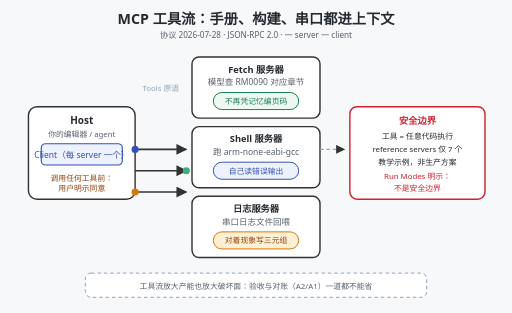
t = 0.00 s
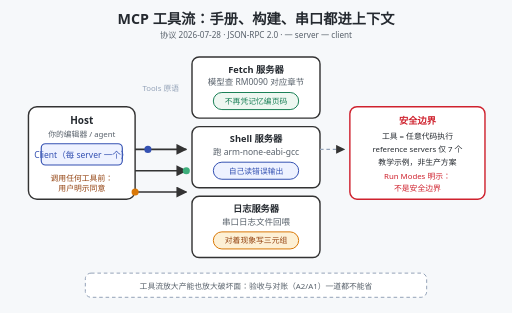
t = 1.00 s
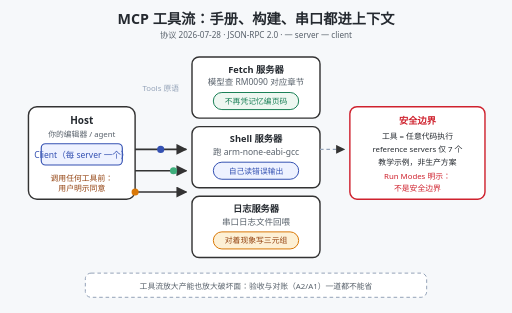
t = 2.00 s
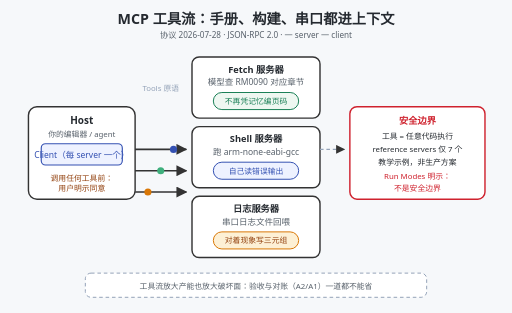
t = 3.00 s
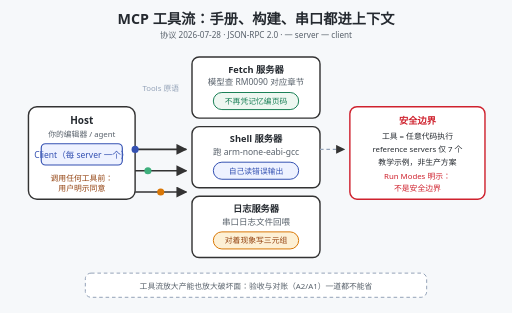
t = 4.00 s
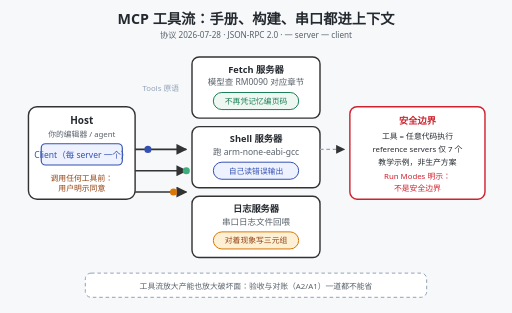
t = 5.00 s

The animated SVG that drew these frames (rendered in a browser with its animation timeline set to each time). Animation: 3 SMIL elements (animate=3); one cycle of 6.00 s, repeats indefinitely.

<svg xmlns="http://www.w3.org/2000/svg" viewBox="0 0 720 440" font-family="'Segoe UI','Microsoft YaHei',sans-serif">
  <title>MCP 工具流：模型读手册、跑构建、看串口</title>
  <desc>MCP 工具流架构与三个嵌入式场景。1 架构：Host（你的编辑器或 agent）为每个 Server 建一个 Client，一个 Server 一个连接；Server 向 Client 暴露 Resources（数据）、Prompts（提示模板）、Tools（可执行能力）三类原语；协议现版本 2026-07-28，JSON-RPC 2.0。2 三场景：Fetch 读手册——模型查 RM0090 对应章节而不是靠记忆；Shell 跑构建——模型自己执行交叉编译并读错误输出；日志回喂——串口日志文件喂回去，模型对着现象写证据三元组。3 安全边界：官方 reference servers 仅 7 个教学示例；工具调用等于任意代码执行，规范要求用户明示同意；Cursor Run Modes 明示 Auto-review 不是安全边界。</desc>
  <rect width="720" height="440" fill="#f6f8fa"/>
  <defs>
    <marker id="ah4" viewBox="0 0 10 10" refX="9" refY="5" markerWidth="7" markerHeight="7" orient="auto-start-reverse">
      <path d="M0 0 L10 5 L0 10 Z" fill="#333"/>
    </marker>
  </defs>

  <text x="360" y="34" text-anchor="middle" font-size="20" font-weight="bold" fill="#24292f">MCP 工具流：手册、构建、串口都进上下文</text>
  <text x="360" y="54" text-anchor="middle" font-size="11.5" fill="#57606a">协议 2026-07-28 · JSON-RPC 2.0 · 一 server 一 client</text>

  <!-- Host/Client -->
  <rect x="40" y="150" width="150" height="130" rx="12" fill="#ffffff" stroke="#333" stroke-width="2"/>
  <text x="115" y="174" text-anchor="middle" font-size="14" font-weight="bold" fill="#24292f">Host</text>
  <text x="115" y="192" text-anchor="middle" font-size="11" fill="#57606a">你的编辑器 / agent</text>
  <rect x="58" y="202" width="114" height="30" rx="6" fill="#eef2ff" stroke="#3451b2" stroke-width="1.6"/>
  <text x="115" y="222" text-anchor="middle" font-size="12" fill="#3451b2">Client（每 server 一个）</text>
  <text x="115" y="254" text-anchor="middle" font-size="11" fill="#92400e">调用任何工具前：</text>
  <text x="115" y="268" text-anchor="middle" font-size="11" fill="#92400e">用户明示同意</text>

  <!-- 三个 Server -->
  <rect x="270" y="80" width="180" height="86" rx="10" fill="#ffffff" stroke="#333" stroke-width="2"/>
  <text x="360" y="102" text-anchor="middle" font-size="13" font-weight="bold" fill="#24292f">Fetch 服务器</text>
  <text x="360" y="120" text-anchor="middle" font-size="12" fill="#57606a">模型查 RM0090 对应章节</text>
  <rect x="300" y="130" width="120" height="24" rx="12" fill="#eef7f1" stroke="#1a7f56" stroke-width="1.4"/>
  <text x="360" y="146" text-anchor="middle" font-size="11" fill="#1a7f56">不再凭记忆编页码</text>

  <rect x="270" y="178" width="180" height="86" rx="10" fill="#ffffff" stroke="#333" stroke-width="2"/>
  <text x="360" y="200" text-anchor="middle" font-size="13" font-weight="bold" fill="#24292f">Shell 服务器</text>
  <text x="360" y="218" text-anchor="middle" font-size="12" fill="#57606a">跑 arm-none-eabi-gcc</text>
  <rect x="300" y="228" width="120" height="24" rx="12" fill="#eef2ff" stroke="#3451b2" stroke-width="1.4"/>
  <text x="360" y="244" text-anchor="middle" font-size="11" fill="#3451b2">自己读错误输出</text>

  <rect x="270" y="276" width="180" height="86" rx="10" fill="#ffffff" stroke="#333" stroke-width="2"/>
  <text x="360" y="298" text-anchor="middle" font-size="13" font-weight="bold" fill="#24292f">日志服务器</text>
  <text x="360" y="316" text-anchor="middle" font-size="12" fill="#57606a">串口日志文件回喂</text>
  <rect x="300" y="326" width="120" height="24" rx="12" fill="#fdf0d5" stroke="#d97706" stroke-width="1.4"/>
  <text x="360" y="342" text-anchor="middle" font-size="11" fill="#92400e">对着现象写三元组</text>

  <!-- 连线 -->
  <path d="M190 210 H262" fill="none" stroke="#333" stroke-width="2.2" marker-end="url(#ah4)"/>
  <path d="M190 240 H262" fill="none" stroke="#333" stroke-width="2.2" marker-end="url(#ah4)"/>
  <path d="M190 270 H262" fill="none" stroke="#333" stroke-width="2.2" marker-end="url(#ah4)"/>
  <text x="226" y="128" text-anchor="middle" font-size="11" fill="#94a3b8">Tools 原语</text>

  <!-- 右侧警示板 -->
  <rect x="492" y="150" width="190" height="130" rx="10" fill="#ffffff" stroke="#cf222e" stroke-width="2"/>
  <text x="587" y="174" text-anchor="middle" font-size="13" font-weight="bold" fill="#cf222e">安全边界</text>
  <text x="587" y="196" text-anchor="middle" font-size="11" fill="#24292f">工具 = 任意代码执行</text>
  <text x="587" y="214" text-anchor="middle" font-size="11" fill="#24292f">reference servers 仅 7 个</text>
  <text x="587" y="232" text-anchor="middle" font-size="11" fill="#24292f">教学示例，非生产方案</text>
  <text x="587" y="252" text-anchor="middle" font-size="11" fill="#cf222e">Run Modes 明示：</text>
  <text x="587" y="268" text-anchor="middle" font-size="11" fill="#cf222e">不是安全边界</text>
  <path d="M450 210 H484" fill="none" stroke="#94a3b8" stroke-width="1.8" stroke-dasharray="5 4" marker-end="url(#ah4)"/>

  <!-- 底部结论 -->
  <rect x="120" y="384" width="480" height="34" rx="8" fill="#ffffff" stroke="#94a3b8" stroke-width="1.4" stroke-dasharray="5 4"/>
  <text x="360" y="406" text-anchor="middle" font-size="11" fill="#57606a">工具流放大产能也放大破坏面：验收与对账（A2/A1）一道都不能省</text>

  <!-- 流动令牌：请求右行 / 响应左行 -->
  <circle r="5" fill="#3451b2" cx="190" cy="210">
    <animate attributeName="cx" values="190;262" dur="4s" repeatCount="indefinite"/>
  </circle>
  <circle r="5" fill="#3eaf7c" cx="262" cy="240">
    <animate attributeName="cx" values="262;190" dur="4s" begin="1s" repeatCount="indefinite"/>
  </circle>
  <circle r="5" fill="#d97706" cx="190" cy="270">
    <animate attributeName="cx" values="190;262" dur="4s" begin="2s" repeatCount="indefinite"/>
  </circle>
</svg>
